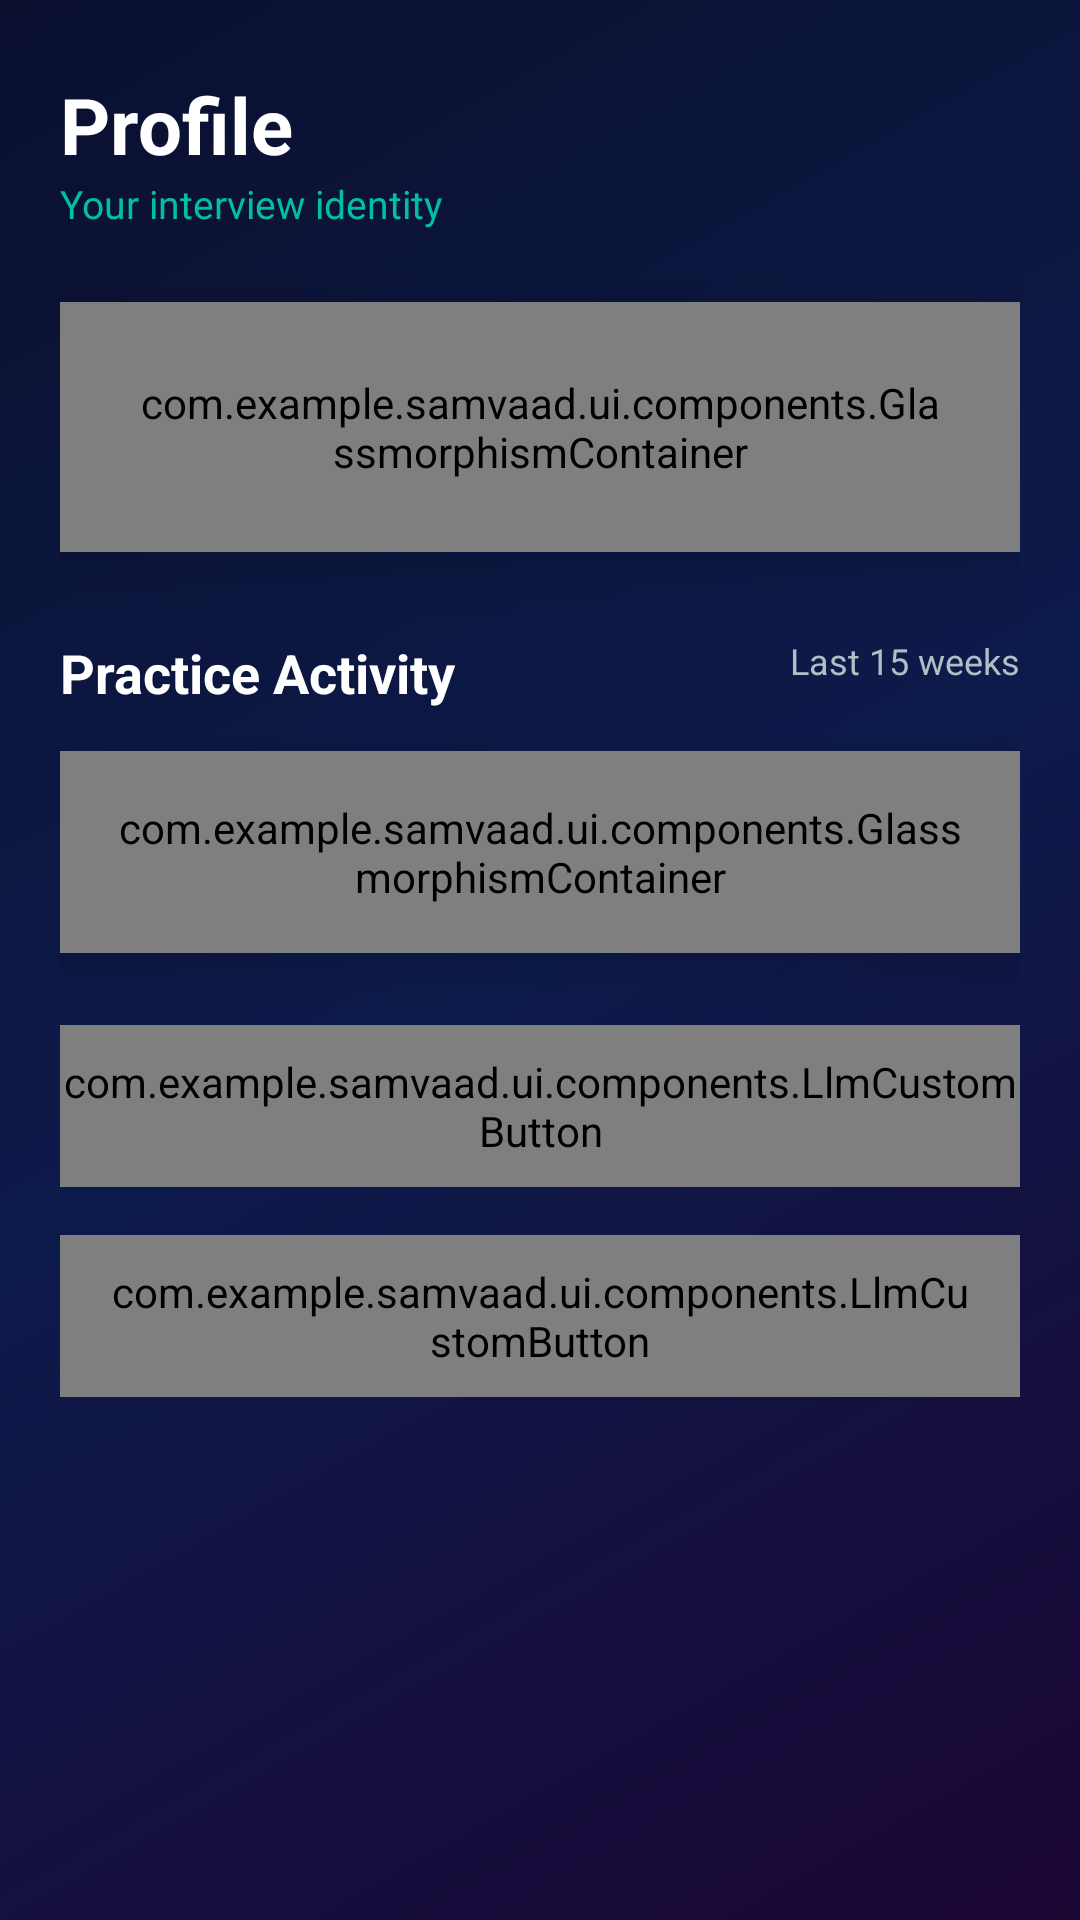

Android layout source for this screen:
<!-- AndroidManifest.xml: application theme Theme.Samvaad -->
<!-- res/layout/fragment_profile.xml -->
<?xml version="1.0" encoding="utf-8"?>
<androidx.core.widget.NestedScrollView xmlns:android="http://schemas.android.com/apk/res/android"
    xmlns:app="http://schemas.android.com/apk/res-auto"
    android:layout_width="match_parent"
    android:layout_height="match_parent"
    android:background="@drawable/main_gradient_bg"
    android:fillViewport="true">

    <androidx.constraintlayout.widget.ConstraintLayout
        android:layout_width="match_parent"
        android:layout_height="wrap_content"
        android:paddingStart="20dp"
        android:paddingEnd="20dp"
        android:paddingTop="24dp"
        android:paddingBottom="32dp">

        <TextView
            android:id="@+id/tv_title"
            android:layout_width="wrap_content"
            android:layout_height="wrap_content"
            android:text="Profile"
            android:textColor="@color/text_primary"
            android:textSize="26sp"
            android:textStyle="bold"
            app:layout_constraintStart_toStartOf="parent"
            app:layout_constraintTop_toTopOf="parent" />

        <TextView
            android:id="@+id/tv_subtitle"
            android:layout_width="wrap_content"
            android:layout_height="wrap_content"
            android:text="Your interview identity"
            android:textColor="@color/teal_accent"
            android:textSize="13sp"
            app:layout_constraintStart_toStartOf="parent"
            app:layout_constraintTop_toBottomOf="@id/tv_title" />

        
        <com.example.samvaad.ui.components.GlassmorphismContainer
            android:id="@+id/card_profile_header"
            android:layout_width="match_parent"
            android:layout_height="wrap_content"
            android:layout_marginTop="24dp"
            android:background="@drawable/card_background"
            android:padding="24dp"
            android:elevation="12dp"
            app:layout_constraintTop_toBottomOf="@id/tv_subtitle">

            
            <View
                android:id="@+id/view_avatar"
                android:layout_width="82dp"
                android:layout_height="82dp"
                android:background="@drawable/logo_glow_bg"
                app:layout_constraintEnd_toEndOf="parent"
                app:layout_constraintStart_toStartOf="parent"
                app:layout_constraintTop_toTopOf="parent" />

            <TextView
                android:id="@+id/tv_name"
                android:layout_width="wrap_content"
                android:layout_height="wrap_content"
                android:layout_marginTop="14dp"
                android:text="Candidate"
                android:textColor="@color/text_primary"
                android:textSize="22sp"
                android:textStyle="bold"
                app:layout_constraintEnd_toEndOf="parent"
                app:layout_constraintStart_toStartOf="parent"
                app:layout_constraintTop_toBottomOf="@id/view_avatar" />

            
            <TextView
                android:id="@+id/tv_role"
                android:layout_width="wrap_content"
                android:layout_height="wrap_content"
                android:layout_marginTop="4dp"
                android:text="Tap to set your target role →"
                android:textColor="@color/teal_accent"
                android:textSize="13sp"
                android:clickable="true"
                android:focusable="true"
                app:layout_constraintEnd_toEndOf="parent"
                app:layout_constraintStart_toStartOf="parent"
                app:layout_constraintTop_toBottomOf="@id/tv_name" />

            
            <View
                android:id="@+id/divider_profile"
                android:layout_width="match_parent"
                android:layout_height="1dp"
                android:layout_marginTop="20dp"
                android:background="#22FFFFFF"
                app:layout_constraintTop_toBottomOf="@id/tv_role" />

            
            <LinearLayout
                android:layout_width="match_parent"
                android:layout_height="wrap_content"
                android:layout_marginTop="16dp"
                android:gravity="center_vertical"
                android:orientation="horizontal"
                app:layout_constraintTop_toBottomOf="@id/divider_profile">

                <ImageView
                    android:layout_width="18dp"
                    android:layout_height="18dp"
                    android:src="@android:drawable/ic_dialog_email"
                    app:tint="@color/teal_accent" />

                <LinearLayout
                    android:layout_width="wrap_content"
                    android:layout_height="wrap_content"
                    android:layout_marginStart="12dp"
                    android:orientation="vertical">

                    <TextView
                        android:layout_width="wrap_content"
                        android:layout_height="wrap_content"
                        android:text="Email"
                        android:textColor="@color/text_secondary"
                        android:textSize="11sp" />

                    <TextView
                        android:id="@+id/tv_email"
                        android:layout_width="wrap_content"
                        android:layout_height="wrap_content"
                        android:text="—"
                        android:textColor="@color/text_primary"
                        android:textSize="14sp" />
                </LinearLayout>
            </LinearLayout>

        </com.example.samvaad.ui.components.GlassmorphismContainer>

        
        <TextView
            android:id="@+id/tv_heatmap_label"
            android:layout_width="wrap_content"
            android:layout_height="wrap_content"
            android:layout_marginTop="28dp"
            android:text="Practice Activity"
            android:textColor="@color/text_primary"
            android:textSize="18sp"
            android:textStyle="bold"
            app:layout_constraintStart_toStartOf="parent"
            app:layout_constraintTop_toBottomOf="@id/card_profile_header" />

        <TextView
            android:id="@+id/tv_heatmap_weeks"
            android:layout_width="wrap_content"
            android:layout_height="wrap_content"
            android:layout_marginTop="28dp"
            android:text="Last 15 weeks"
            android:textColor="@color/text_secondary"
            android:textSize="12sp"
            app:layout_constraintEnd_toEndOf="parent"
            app:layout_constraintTop_toBottomOf="@id/card_profile_header" />

        <com.example.samvaad.ui.components.GlassmorphismContainer
            android:id="@+id/card_heatmap"
            android:layout_width="match_parent"
            android:layout_height="wrap_content"
            android:layout_marginTop="14dp"
            android:background="@drawable/card_background"
            android:padding="16dp"
            android:elevation="8dp"
            app:layout_constraintTop_toBottomOf="@id/tv_heatmap_label">

            <com.example.samvaad.ui.components.GithubHeatmapView
                android:id="@+id/heatmap_view"
                android:layout_width="match_parent"
                android:layout_height="wrap_content" />

        </com.example.samvaad.ui.components.GlassmorphismContainer>

        
        <com.example.samvaad.ui.components.LlmCustomButton
            android:id="@+id/btn_edit_profile"
            android:layout_width="match_parent"
            android:layout_height="54dp"
            android:layout_marginTop="24dp"
            android:text="Edit Profile"
            android:textAllCaps="false"
            android:textColor="@color/white"
            android:textSize="15sp"
            app:backgroundTint="@color/primary_purple"
            app:cornerRadius="16dp"
            app:layout_constraintTop_toBottomOf="@id/card_heatmap" />

        
        <com.example.samvaad.ui.components.LlmCustomButton
            android:id="@+id/btn_logout"
            style="@style/Widget.MaterialComponents.Button.OutlinedButton"
            android:layout_width="match_parent"
            android:layout_height="54dp"
            android:layout_marginTop="16dp"
            android:layout_marginBottom="16dp"
            android:text="Logout"
            android:textAllCaps="false"
            android:textColor="@color/status_red"
            android:textSize="15sp"
            app:backgroundTint="@android:color/transparent"
            app:cornerRadius="16dp"
            app:strokeColor="@color/status_red"
            app:strokeWidth="1.5dp"
            app:layout_constraintTop_toBottomOf="@id/btn_edit_profile" />

    </androidx.constraintlayout.widget.ConstraintLayout>
</androidx.core.widget.NestedScrollView>
<!-- resources referenced by this layout -->
<resources>
  <color name="primary_purple">#8B5CF6</color>
  <color name="status_red">#EF4444</color>
  <color name="teal_accent">#00BFA5</color>
  <color name="text_primary">#FFFFFF</color>
  <color name="text_secondary">#B0BEC5</color>
  <color name="white">#FFFFFFFF</color>
  <!-- drawable card_background (drawable) -->
  <?xml version="1.0" encoding="utf-8"?>
  <shape xmlns:android="http://schemas.android.com/apk/res/android">
      
      <gradient
          android:angle="135"
          android:startColor="#161B35"
          android:endColor="#111628"
          android:type="linear" />
      <corners android:radius="24dp" />
      
      <stroke android:width="1dp" android:color="#553C6BE0" />
  </shape>
  <!-- drawable logo_glow_bg (drawable) -->
  <?xml version="1.0" encoding="utf-8"?>
  <shape xmlns:android="http://schemas.android.com/apk/res/android"
      android:shape="oval">
      <gradient
          android:type="radial"
          android:gradientRadius="50%"
          android:startColor="#BF8B5CF6"
          android:centerColor="#667C3CE8"
          android:endColor="#334C1D9A" />
      <stroke android:width="2dp" android:color="#808B5CF6" />
  </shape>
  <!-- drawable main_gradient_bg (drawable) -->
  <?xml version="1.0" encoding="utf-8"?>
  <shape xmlns:android="http://schemas.android.com/apk/res/android">
      <gradient
          android:angle="135"
          android:startColor="#1A0533"
          android:centerColor="#0D1B4B"
          android:endColor="#0A0F2E"
          android:type="linear" />
  </shape>
  <style name="Theme.Samvaad" parent="Base.Theme.Samvaad" />
  <color name="text_hint">#78909C</color>
  <style name="ShapeSmall" parent="ShapeAppearance.Material3.SmallComponent">
          <item name="cornerSize">10dp</item>
      </style>
  <style name="ShapeMedium" parent="ShapeAppearance.Material3.MediumComponent">
          <item name="cornerSize">14dp</item>
      </style>
  <style name="ShapeLarge" parent="ShapeAppearance.Material3.LargeComponent">
          <item name="cornerSize">18dp</item>
      </style>
</resources>
